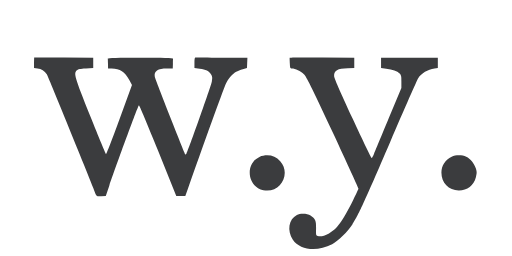
t = 0.00 s
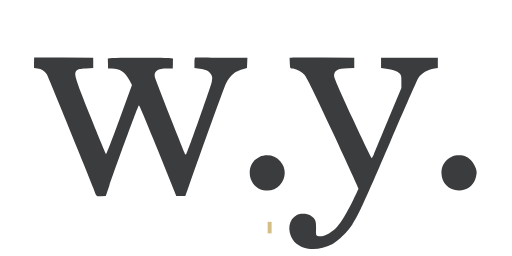
t = 0.24 s
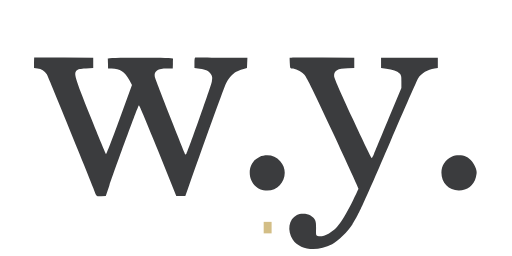
t = 0.47 s
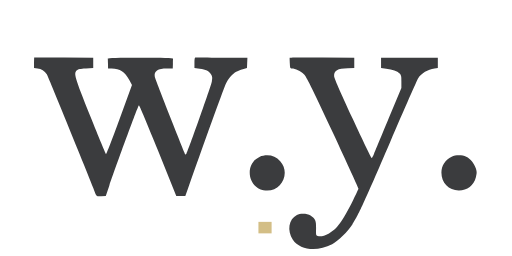
t = 0.71 s
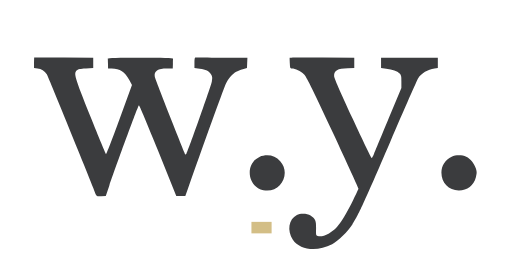
t = 0.94 s
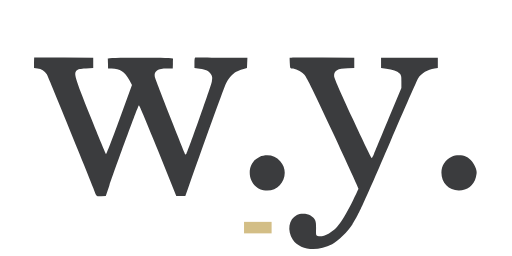
t = 1.00 s

The animated SVG that drew these frames (rendered in a browser with its animation timeline set to each time). Animation: 2 CSS @keyframes rules; one cycle of 1.00 s.

<!--?xml version="1.0" encoding="UTF-8" standalone="no"?-->

<svg version="1.1" xmlns="http://www.w3.org/2000/svg" xmlns:xlink="http://www.w3.org/1999/xlink" preserveAspectRatio="xMidYMid meet" viewBox="0 0 672.756 336.378" width="672.76" height="336.38" style="">
<defs>
<path d="M 356.89,299.08 L 23.25,299.08 L 23.25,37.3 L 649.5,37.3 L 649.5,299.08 L 481.83,299.08" id="bWpFOa8fR" class="MLuqOdsN_0"></path>
<path d="M 28.04,-131.81 L 28.04,468.19 L 653.04,468.19 L 653.04,-131.81 L 28.04,-131.81" id="ai6cHvDsQ" class="MLuqOdsN_1"></path>
<clipPath id="clipc4aZR2N6G">
  <use xlink:href="#ai6cHvDsQ" opacity="1"></use>
</clipPath>
</defs>
<g><g><g>
  <use xlink:href="#bWpFOa8fR" opacity="1" fill="#2237fd" fill-opacity="0"></use>
  <g><use xlink:href="#bWpFOa8fR" opacity="1" fill-opacity="0" stroke="#d3be86" stroke-width="15.12" stroke-opacity="1"></use></g></g><g><g clip-path="url(#clipc4aZR2N6G)" opacity="1">
</g></g></g></g>
<g transform="translate(-12.000000,350.000000) scale(0.100000,-0.100000)" fill="#3B3C3E" stroke="none">
  <path d="M569 2743 c0 -2 -1 -33 -2 -70 l0 -68 46 -5 c51 -6 91 -31 122 -76
  15 -23 621 -1505 649 -1587 5 -15 15 -17 66 -15 l60 3 45 130 c129 372 381
  1059 390 1062 6 2 118 -266 251 -594 l240 -598 59 0 60 0 34 95 c282 794 478
  1336 499 1380 29 62 91 134 136 157 17 9 56 24 86 33 l55 16 3 67 3 67 -336 2
  c-184 0 -341 1 -347 2 -9 1 -13 -20 -13 -69 l0 -70 69 -8 c81 -9 123 -30 150
  -76 17 -30 18 -41 9 -95 -10 -54 -311 -910 -333 -946 -5 -8 -11 -12 -13 -10
  -13 17 -399 993 -403 1022 -13 74 38 108 161 108 l75 0 2 60 c0 33 1 65 2 70
  1 7 -139 11 -429 11 -290 0 -430 -4 -429 -11 1 -5 2 -37 3 -70 l1 -60 48 0
  c108 0 173 -43 231 -152 l35 -65 -165 -454 c-91 -250 -170 -454 -174 -454 -5
  0 -98 223 -207 495 -212 531 -222 565 -177 606 17 15 41 20 118 24 l96 5 0 68
  0 68 -388 2 c-213 1 -387 1 -388 0z" class="xpoDnBoy_2"></path>
  <path d="M3926 2740 c-1 -3 0 -35 2 -72 3 -63 6 -68 26 -68 47 0 117 -33 159
  -75 36 -37 89 -143 380 -766 185 -398 337 -730 337 -737 0 -7 -31 -75 -69
  -151 -143 -284 -215 -384 -318 -438 -68 -36 -114 -46 -148 -33 -24 9 -24 12
  -22 99 2 100 -9 125 -73 169 -39 26 -134 31 -179 7 -108 -55 -132 -206 -53
  -324 91 -136 319 -162 516 -59 77 40 208 169 268 263 79 121 142 260 495 1080
  189 440 355 817 368 837 43 66 125 114 214 127 l44 6 0 68 0 68 -373 0 -373 0
  0 -68 0 -68 68 -7 c84 -8 144 -30 176 -64 21 -23 24 -34 23 -107 l0 -82 -169
  -405 c-92 -223 -178 -430 -190 -460 -13 -30 -27 -56 -31 -57 -5 -2 -118 232
  -251 520 -171 367 -243 533 -243 558 0 73 43 97 180 101 l85 3 0 68 0 68 -423
  2 c-233 1 -425 0 -426 -3z" class="xpoDnBoy_3"></path>
  <path d="M3535 1441 c-200 -91 -168 -394 46 -440 217 -47 370 216 221 381 -48
  53 -102 78 -172 78 -32 0 -72 -8 -95 -19z" class="xpoDnBoy_4"></path>
  <path d="M6055 1441 c-85 -39 -134 -115 -135 -209 0 -136 97 -236 230 -235
  110 0 196 67 223 174 14 54 14 66 0 114 -19 66 -72 131 -127 156 -53 24 -139
  24 -191 0z" class="xpoDnBoy_5"></path>
</g>
<style data-made-with="vivus-instant">.MLuqOdsN_0{stroke-dasharray:1652 1654;stroke-dashoffset:1653;animation:MLuqOdsN_draw 1000ms ease-in 0ms forwards;}.MLuqOdsN_1{stroke-dasharray:2450 2452;stroke-dashoffset:2451;animation:MLuqOdsN_draw 1000ms ease-in 0ms forwards;}@keyframes MLuqOdsN_draw{100%{stroke-dashoffset:0;}}@keyframes MLuqOdsN_fade{0%{stroke-opacity:1;}94.44444444444444%{stroke-opacity:1;}100%{stroke-opacity:0;}}</style></svg>
